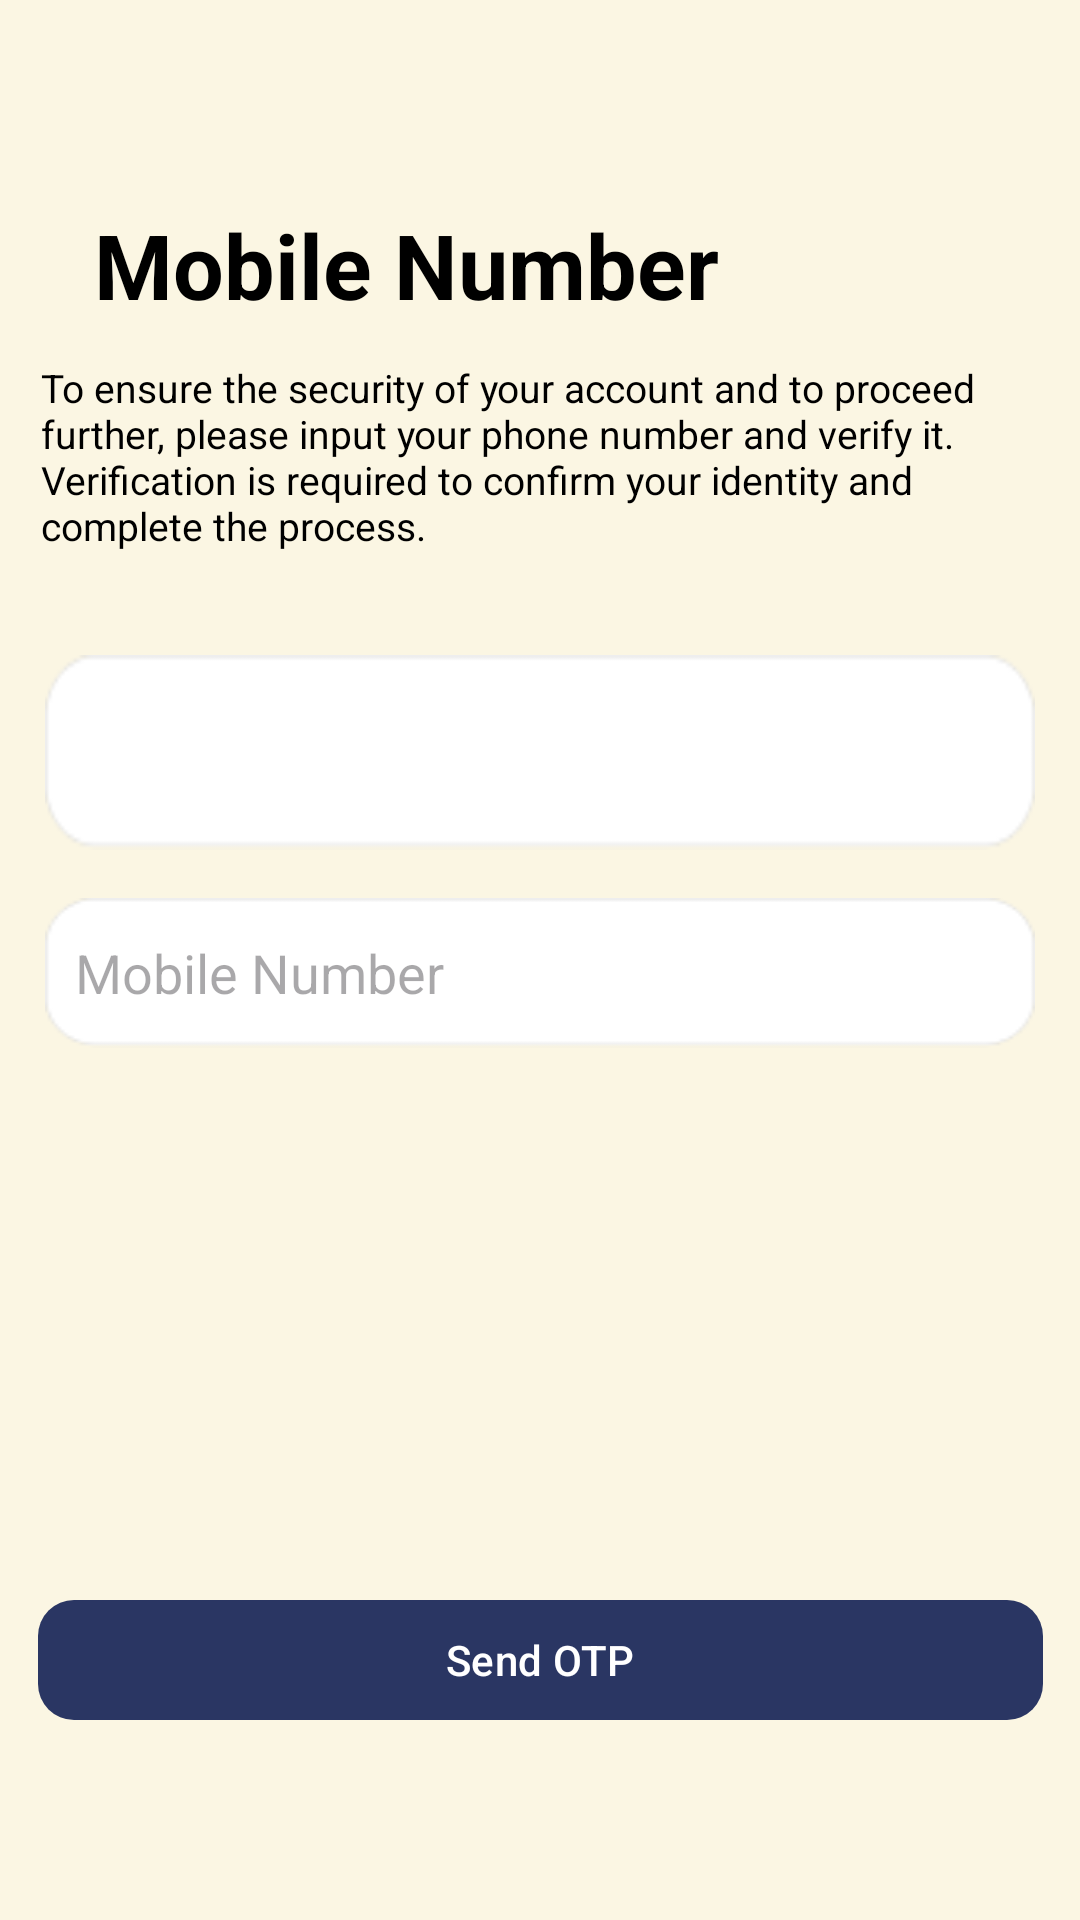

Here is an Android app screen rendered from its layout file. Give the layout XML and the strings, colors and styles it references.
<!-- AndroidManifest.xml: application theme Theme.GuardU -->
<!-- res/layout/activity_number.xml -->
<?xml version="1.0" encoding="utf-8"?>
<androidx.constraintlayout.widget.ConstraintLayout
    xmlns:android="http://schemas.android.com/apk/res/android"
    xmlns:app="http://schemas.android.com/apk/res-auto"
    xmlns:tools="http://schemas.android.com/tools"
    android:id="@+id/main"
    android:layout_width="match_parent"
    android:layout_height="match_parent"
    android:background="@drawable/bg_number"
    tools:context=".ui.signup.NumberActivity">

    
    <TextView
        android:id="@+id/mobile_text"
        android:layout_width="wrap_content"
        android:layout_height="wrap_content"
        android:layout_marginTop="68dp"
        android:text="@string/mobile_number"
        android:textColor="@color/black"
        android:textSize="30sp"
        android:textStyle="bold"
        app:layout_constraintEnd_toEndOf="parent"
        app:layout_constraintHorizontal_bias="0.206"
        app:layout_constraintStart_toStartOf="parent"
        app:layout_constraintTop_toTopOf="parent" />

    
    <TextView
        android:id="@+id/numberdesc_text"
        android:layout_width="335dp"
        android:layout_height="70dp"
        android:layout_marginTop="12dp"
        android:text="To ensure the security of your account and to proceed further, please input your phone number and verify it. Verification is required to confirm your identity and complete the process."
        android:textColor="@color/black"
        android:textSize="13sp"
        app:layout_constraintEnd_toEndOf="parent"
        app:layout_constraintHorizontal_bias="0.552"
        app:layout_constraintStart_toStartOf="parent"
        app:layout_constraintTop_toBottomOf="@+id/mobile_text"
        tools:ignore="HardcodedText" />



    <Spinner
        android:id="@+id/country_spinner"
        android:layout_width="330dp"
        android:layout_height="65dp"
        android:layout_marginHorizontal="16dp"
        android:layout_marginTop="28dp"
        android:background="@drawable/logo_inputfield"
        app:layout_constraintEnd_toEndOf="parent"
        app:layout_constraintHorizontal_bias="0.506"
        app:layout_constraintStart_toStartOf="parent"
        app:layout_constraintTop_toBottomOf="@id/numberdesc_text" />

    <EditText
        android:id="@+id/mobile_number"
        android:layout_width="330dp"
        android:layout_height="wrap_content"
        android:hint="Mobile Number"
        android:inputType="phone"
        android:layout_marginTop="16dp"
        android:background="@drawable/logo_inputfield"
        app:layout_constraintEnd_toEndOf="parent"
        app:layout_constraintStart_toStartOf="parent"
        app:layout_constraintTop_toBottomOf="@id/country_spinner"
        android:layout_marginHorizontal="16dp"
        android:padding="10dp"
        android:textColor="@color/black"
        tools:ignore="HardcodedText" />

    <com.google.android.material.button.MaterialButton
        android:id="@+id/materialButton2"
        android:layout_width="335dp"
        android:layout_height="wrap_content"
        android:layout_marginTop="180dp"
        android:text="@string/send_otp"
        app:cornerRadius="12dp"
        app:layout_constraintEnd_toEndOf="parent"
        app:layout_constraintStart_toStartOf="parent"
        app:layout_constraintTop_toBottomOf="@+id/mobile_number"
        app:backgroundTint="#2A3663"/>

</androidx.constraintlayout.widget.ConstraintLayout>
<!-- resources referenced by this layout -->
<resources>
  <!-- drawable bg_number: jpg bitmap (drawable, 126630 bytes) -->
  <!-- drawable logo_inputfield: png bitmap (drawable, 967 bytes) -->
  <string name="mobile_number">Mobile Number</string>
  <string name="send_otp">Send OTP</string>
  <style name="Theme.GuardU" parent="Base.Theme.GuardU" />
  <style name="Base.Theme.GuardU" parent="Theme.Material3.DayNight.NoActionBar">
          
          
      </style>
  <!-- not gathered from this repository: default colours our renderer supplied (Android Studio template values) -->
  <color name="black">#FF000000</color>
</resources>
